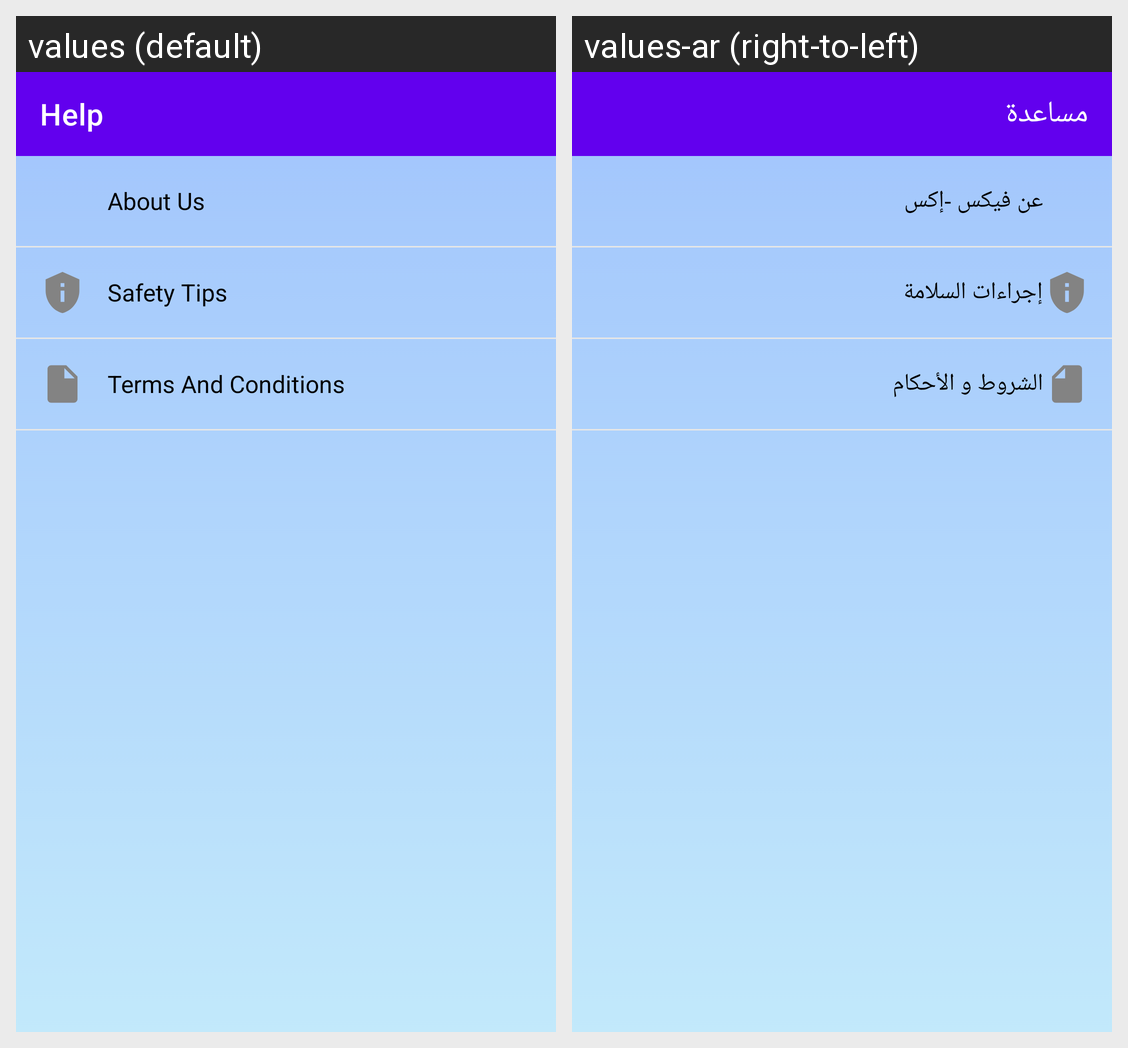

Here is an Android app screen in its default locale and in the app's own translations. Write out the translated-string differences for the strings that appear on this screen.
Android screen res/layout/activity_help.xml rendered under 2 locales, left to right: values (default), values-ar (right-to-left). Device: Nexus 5 (rendered at 1080×1920; each locale shown at half size, 540×960, under a caption strip naming it); theme Theme.FixX.
Strings drawn on this screen, with the default value and each locale's value (text and hints the layout hard-codes, and strings that could not be matched under every locale, appear in the picture but are not listed):

help_title
  values: Help
  values-ar: مساعدة

about_us_title
  values: About Us
  values-ar: عن فيكس -إكس

safety_tips_title
  values: Safety Tips
  values-ar: إجراءات السلامة

terms_title
  values: Terms And Conditions
  values-ar: الشروط و الأحكام
